Labelled photos from "CLAHE", an image-classification folder in semooww/Cheetah. The possible labels are: normal, cataract, glaucoma, retina disease.

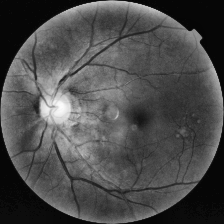
Label: retina disease

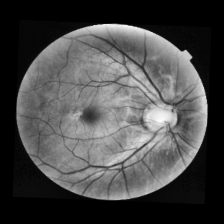
Label: normal

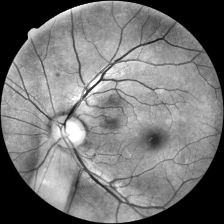
Label: glaucoma

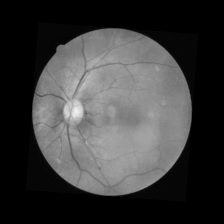
Label: cataract

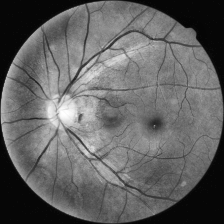
Label: normal

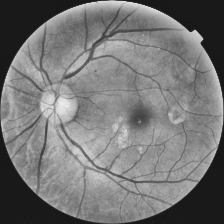
Label: retina disease
